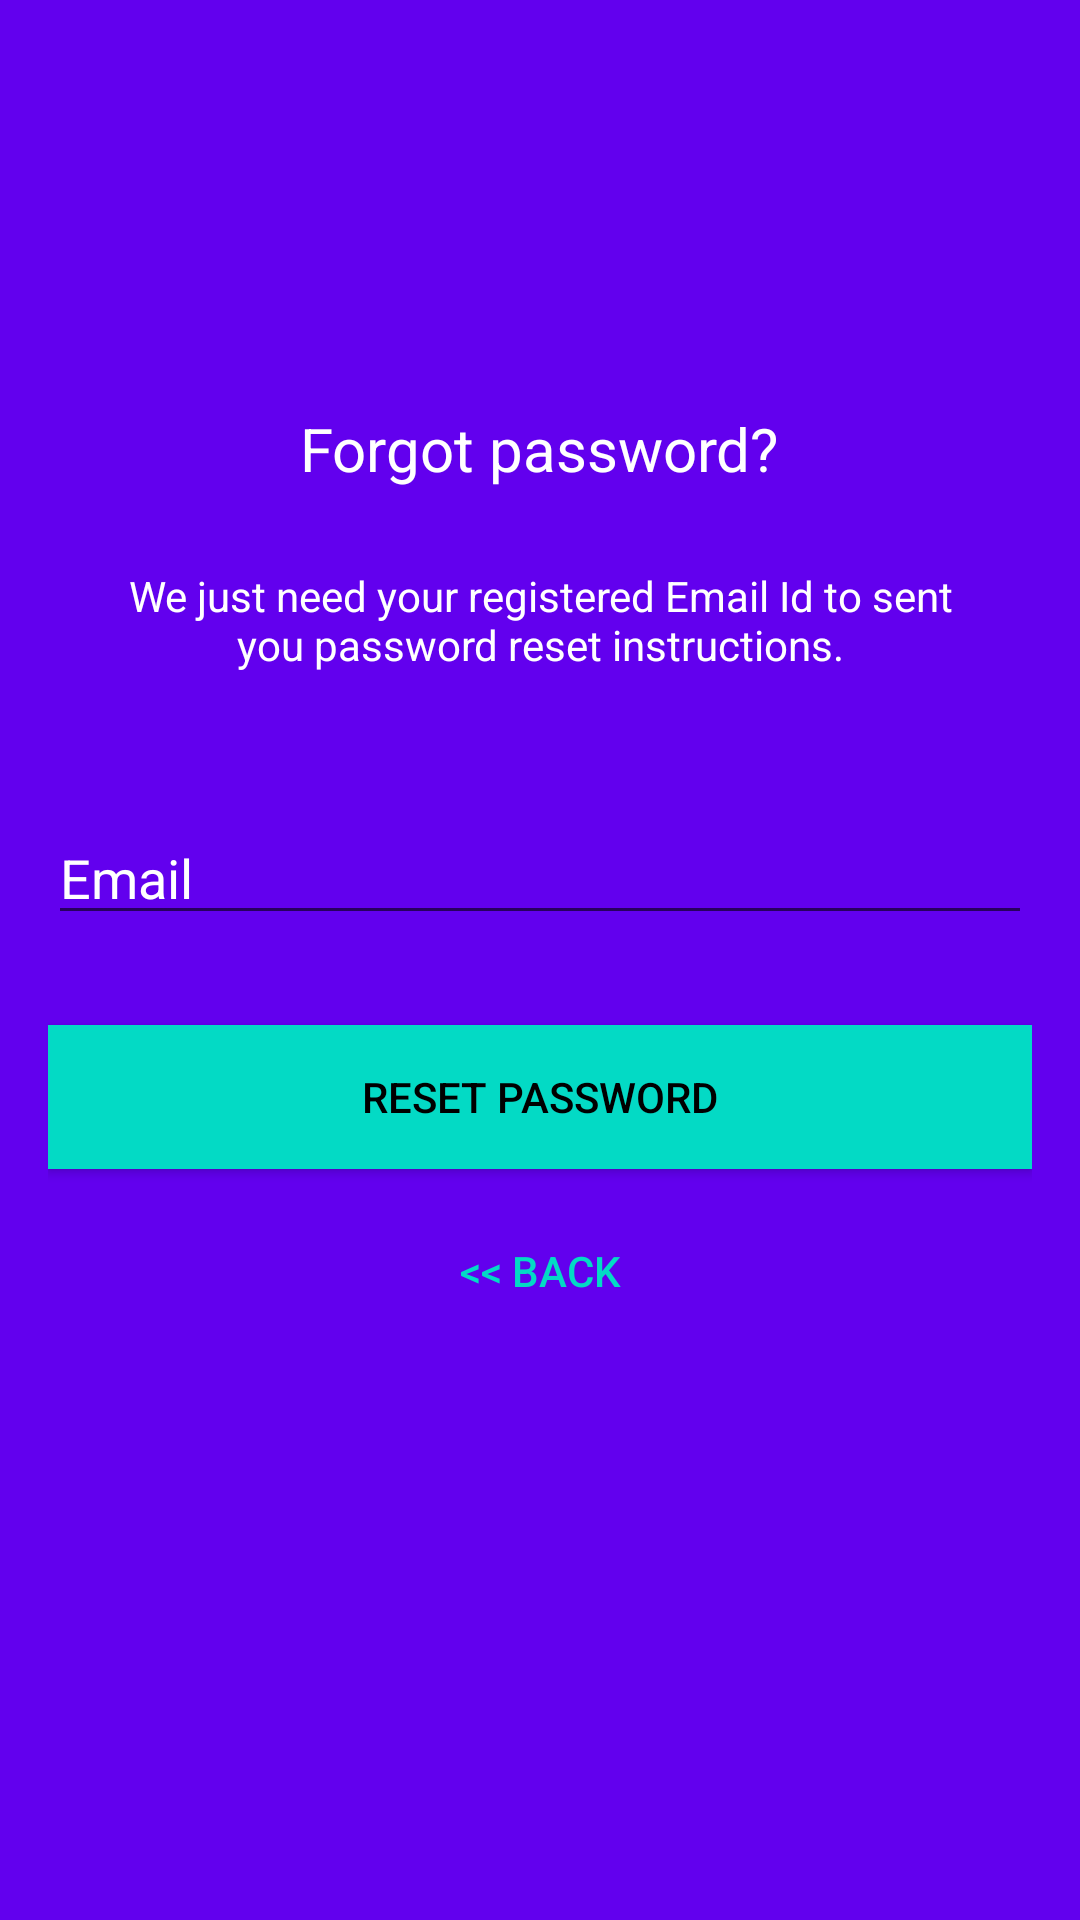

Layout XML and referenced resources for this Android screen:
<!-- AndroidManifest.xml: application theme AppTheme -->
<!-- res/layout/activity_reset_password.xml -->
<?xml version="1.0" encoding="utf-8"?>
<androidx.constraintlayout.widget.ConstraintLayout xmlns:android="http://schemas.android.com/apk/res/android"
    xmlns:app="http://schemas.android.com/apk/res-auto"
    xmlns:tools="http://schemas.android.com/tools"
    android:layout_width="match_parent"
    android:layout_height="match_parent"
    tools:context=".ResetPasswordActivity"
    android:layout_gravity="center"
    android:background="@color/colorPrimary">
    <LinearLayout
        android:layout_width="fill_parent"
        android:layout_height="wrap_content"
        android:layout_marginTop="30dp"
        android:gravity="center"
        android:orientation="vertical"
        android:padding="@dimen/activity_horizontal_margin"
        tools:ignore="MissingConstraints">


        <ImageView
            android:layout_width="@dimen/logo_w_h"
            android:layout_height="@dimen/logo_w_h"
            android:layout_gravity="center_horizontal"
            android:layout_marginBottom="10dp"
            android:src="@mipmap/ic_launcher" />

        <TextView
            android:layout_width="wrap_content"
            android:layout_height="wrap_content"
            android:layout_gravity="center_horizontal"
            android:padding="10dp"
            android:text="@string/lbl_forgot_password"
            android:textColor="@android:color/white"
            android:textSize="20dp" />

        <TextView
            android:layout_width="wrap_content"
            android:layout_height="wrap_content"
            android:layout_marginBottom="10dp"
            android:gravity="center_horizontal"
            android:padding="@dimen/activity_horizontal_margin"
            android:text="@string/forgot_password_msg"
            android:textColor="@android:color/white"
            android:textSize="14dp" />



            <EditText
                android:id="@+id/email"
                android:layout_width="match_parent"
                android:layout_height="wrap_content"
                android:layout_marginBottom="10dp"
                android:layout_marginTop="20dp"
                android:hint="@string/hint_email"
                android:inputType="textEmailAddress"
                android:textColor="@android:color/white"
                android:textColorHint="@android:color/white" />

        

        <Button
            android:id="@+id/btn_reset_password"
            android:layout_width="fill_parent"
            android:layout_height="wrap_content"
            android:layout_marginTop="20dip"
            android:background="@color/colorAccent"
            android:text="@string/btn_reset_password"
            android:textColor="@android:color/black" />

        <Button
            android:id="@+id/btn_back"
            android:layout_width="wrap_content"
            android:layout_height="wrap_content"
            android:layout_marginTop="10dp"
            android:background="@null"
            android:text="@string/btn_back"
            android:textColor="@color/colorAccent" />

    </LinearLayout>

    <ProgressBar
        android:id="@+id/progressBar"
        android:layout_width="30dp"
        android:layout_height="30dp"
        android:layout_gravity="center|bottom"
        android:layout_marginBottom="20dp"
        android:visibility="gone"
        tools:ignore="MissingConstraints" />
</androidx.constraintlayout.widget.ConstraintLayout>
<!-- resources referenced by this layout -->
<resources>
  <dimen name="activity_horizontal_margin">16dp</dimen>
  <dimen name="logo_w_h">100dp</dimen>
  <string name="btn_back">&lt;&lt; Back</string>
  <string name="btn_reset_password">Reset Password</string>
  <string name="forgot_password_msg">We just need your registered Email Id to sent you password reset instructions.</string>
  <string name="hint_email">Email</string>
  <string name="lbl_forgot_password">Forgot password?</string>
  <style name="AppTheme" parent="Theme.AppCompat.Light.DarkActionBar">
          
          <item name="colorPrimary">@color/colorPrimary</item>
          <item name="colorPrimaryDark">@color/colorPrimaryDark</item>
          <item name="colorAccent">@color/colorAccent</item>
      </style>
  <!-- not gathered from this repository: default colours our renderer supplied (Android Studio template values) -->
  <color name="colorPrimary">#FF6200EE</color>
  <color name="colorPrimaryDark">#FF3700B3</color>
  <color name="colorAccent">#FF03DAC5</color>
</resources>
